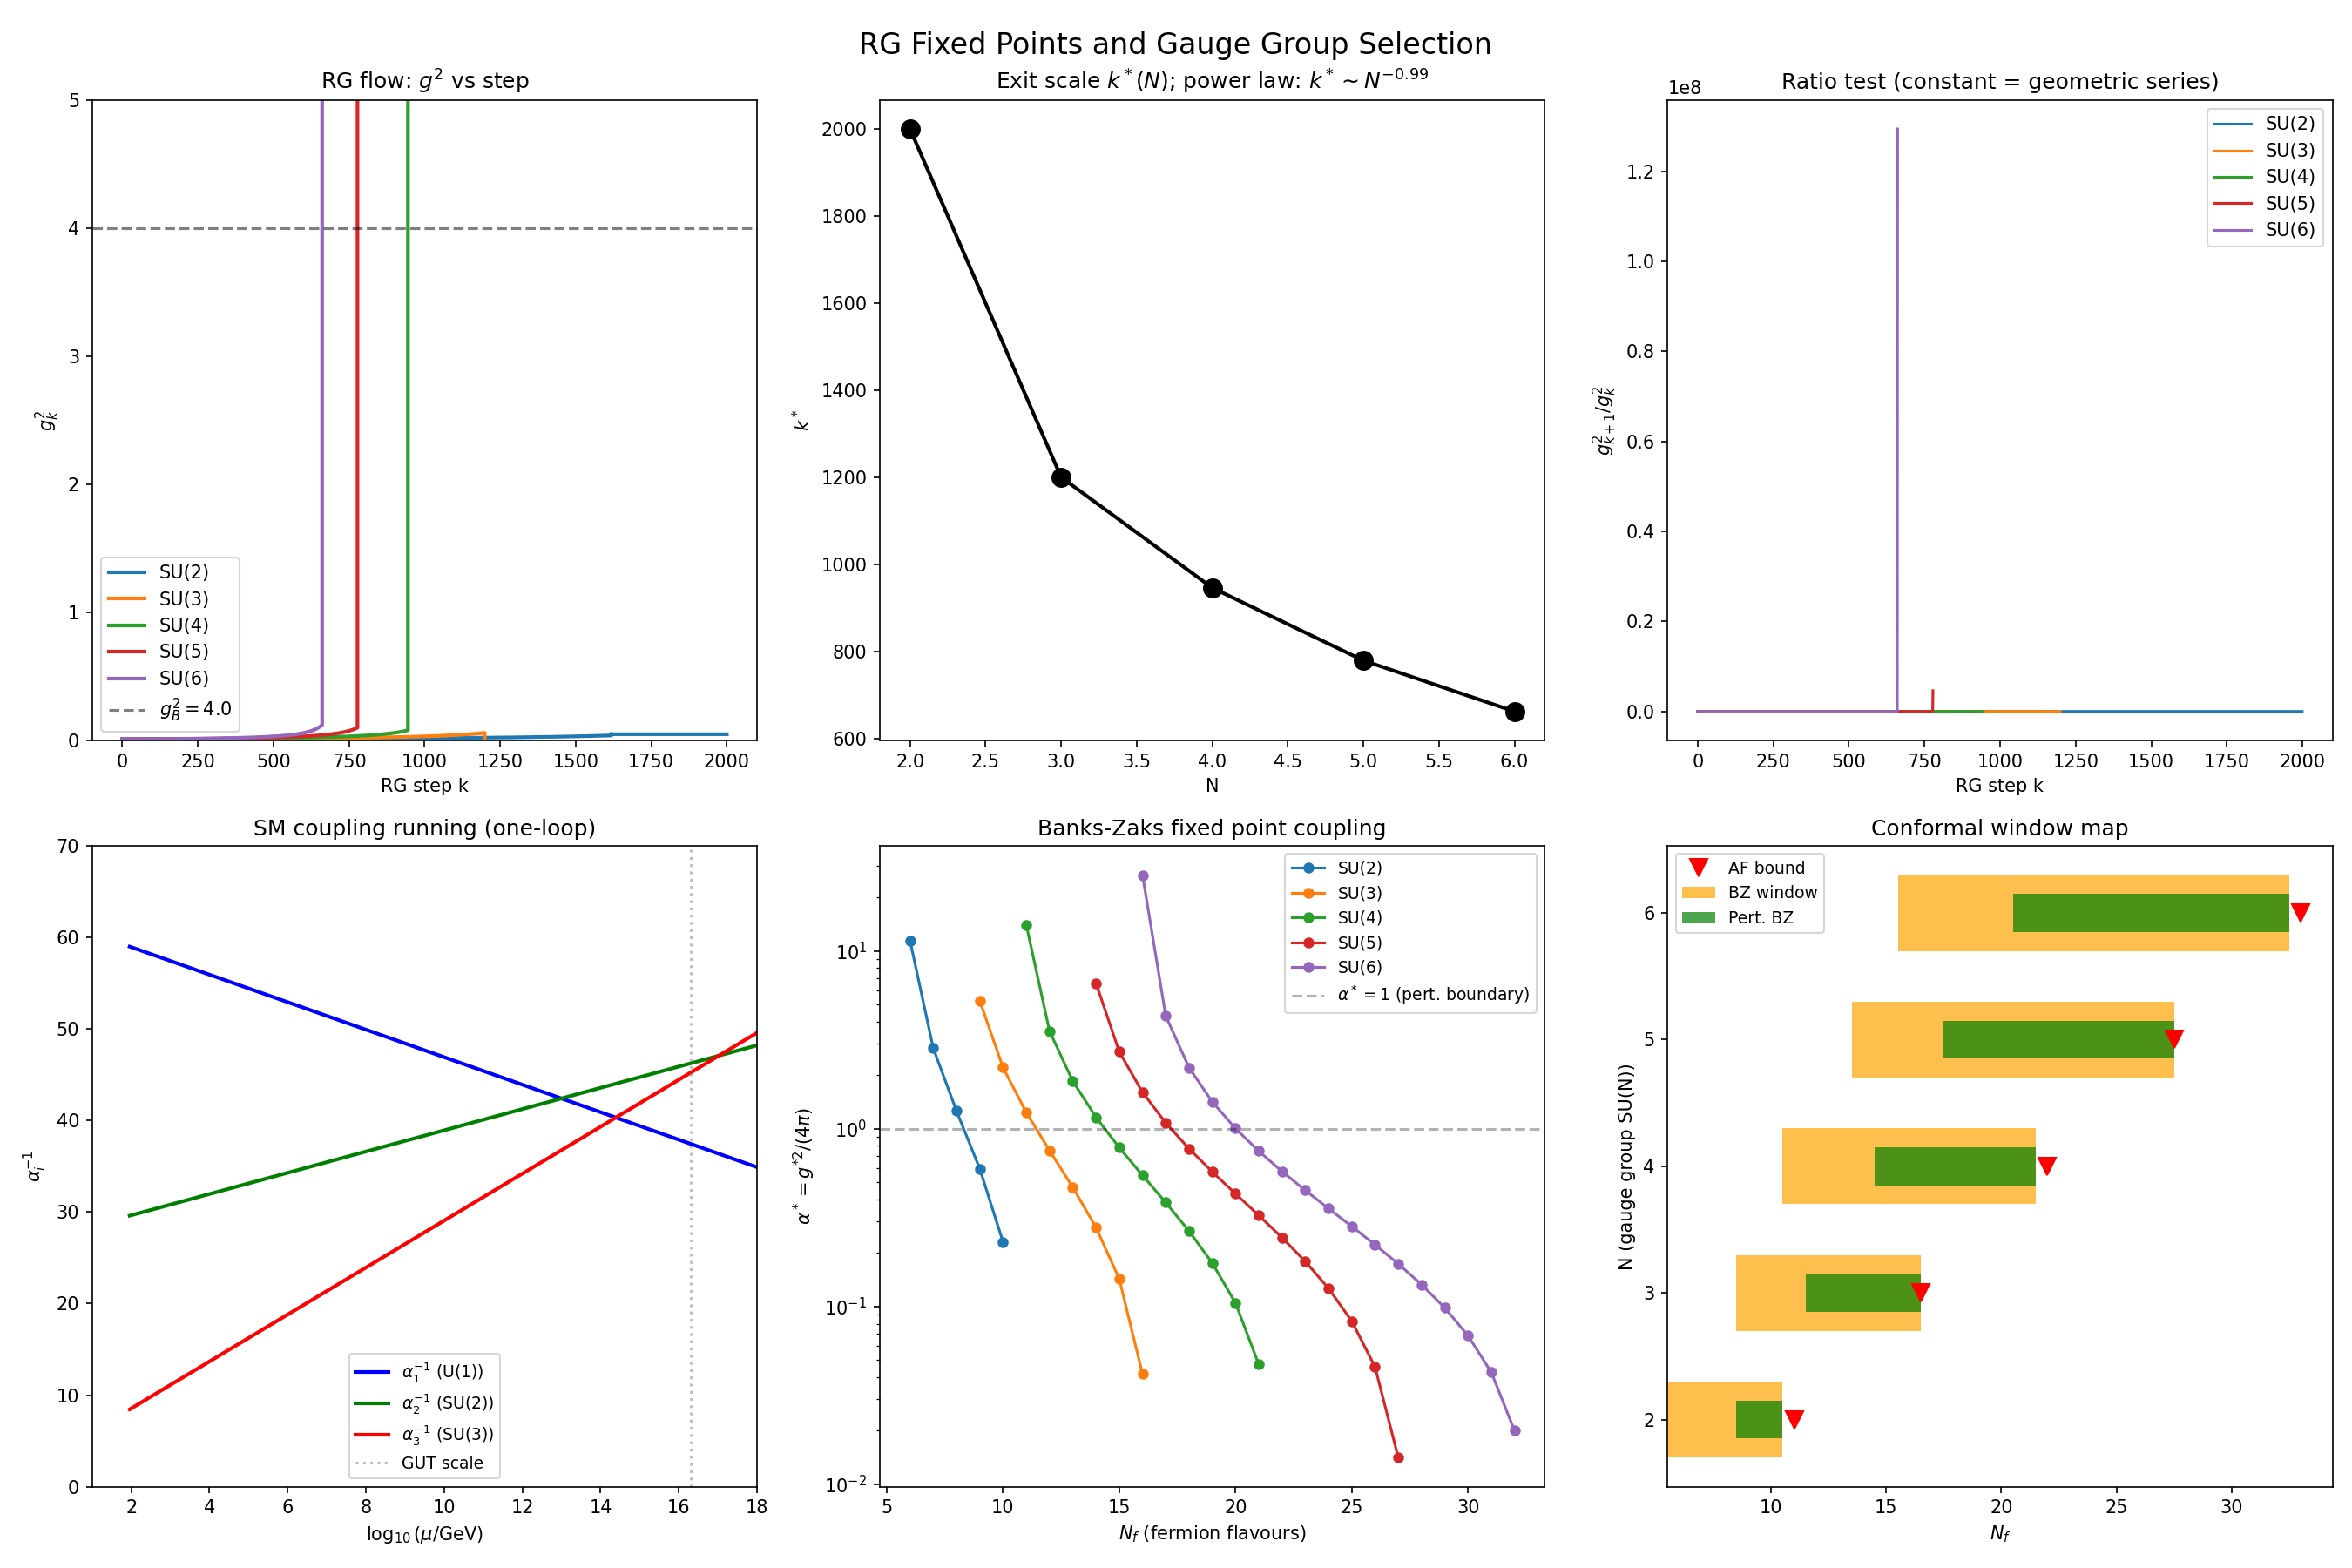

The script that saved this image:
#!/usr/bin/env python3
"""
RG Fixed Points and Gauge Group Selection
==========================================
Tests whether RG fixed points can SELECT the gauge group.

For SU(N) in 4D with n_f fermion flavours:
  - Computes exact RG flow using Bessel-based plaquette variance
  - Searches for non-trivial IR fixed points
  - Tests coupling unification for SU(3)×SU(2)×U(1)
  - Maps the conformal window (N, N_f)

Uses CuPy for GPU-accelerated computation.

Author: Grzegorz Olbryk
Date: 2026-03-24
"""

import numpy as np
import matplotlib
matplotlib.use('Agg')
import matplotlib.pyplot as plt

try:
    import cupy as cp
    GPU = True
    print("GPU backend: CuPy + CUDA")
except ImportError:
    import numpy as cp
    GPU = False
    print("GPU backend: NumPy (CPU fallback)")

from scipy.special import iv as bessel_iv  # I_nu(x)


# =============================================================================
# 1. EXACT BESSEL VARIANCE for SU(N) plaquette
# =============================================================================

def plaquette_expectation_sun(beta, N):
    """
    Exact mean plaquette for SU(N) strong-coupling / character expansion.

    For SU(N) Wilson action on a single plaquette:
      <Re Tr U_P / N> = I_1(beta) / I_0(beta)  [leading order, exact for SU(2)]

    For general SU(N), the exact result involves modified Bessel functions:
      <P> = (1/N) * d/d(beta) ln Z(beta)

    where Z(beta) = det[I_{i-j}(beta)]_{i,j=1..N}  (Toeplitz determinant).

    We use the exact Toeplitz determinant formula.
    """
    # Build the N×N Toeplitz matrix M_{ij} = I_{i-j}(beta)
    M = np.zeros((N, N))
    for i in range(N):
        for j in range(N):
            M[i, j] = bessel_iv(i - j, beta)

    Z = np.linalg.det(M)

    # Numerical derivative: d/dbeta ln Z
    dbeta = 1e-6
    M_plus = np.zeros((N, N))
    for i in range(N):
        for j in range(N):
            M_plus[i, j] = bessel_iv(i - j, beta + dbeta)
    Z_plus = np.linalg.det(M_plus)

    M_minus = np.zeros((N, N))
    for i in range(N):
        for j in range(N):
            M_minus[i, j] = bessel_iv(i - j, beta - dbeta)
    Z_minus = np.linalg.det(M_minus)

    dlogZ = (np.log(Z_plus) - np.log(Z_minus)) / (2 * dbeta)

    return dlogZ / N


def plaquette_variance_sun(beta, N):
    """
    Variance of the plaquette: Var(P) = d<P>/d(beta) / N

    This is the susceptibility, computed as second derivative of ln Z.
    """
    dbeta = 1e-5
    P_plus = plaquette_expectation_sun(beta + dbeta, N)
    P_minus = plaquette_expectation_sun(beta - dbeta, N)

    # d<P>/dbeta = susceptibility
    dP_dbeta = (P_plus - P_minus) / (2 * dbeta)

    return dP_dbeta


def beta_from_g2(g2, N):
    """Convert coupling g^2 to lattice beta = 2N/g^2."""
    if g2 < 1e-15:
        return 1e15
    return 2.0 * N / g2


def rg_step_exact(g2, N):
    """
    One RG step: g^2_{k+1} = g^2_k + c(g^2_k, N) * g^4_k

    The coefficient c comes from the plaquette variance:
      c(g^2, N) = (variance of plaquette action) * geometric_factor

    In the weak coupling limit: c -> 11N/(48*pi^2) [one-loop perturbative]
    At strong coupling: c depends on g^2 through the exact Bessel variance.

    The exact RG recursion from blocking is:
      delta(g^2) = g^4 * [b_0 + non-perturbative corrections from variance]

    We use: delta(g^2) = g^4 * b_eff(g^2, N)
    where b_eff = b0_pert * [1 + variance_correction(beta)]
    """
    b0_pert = 11.0 * N / (48.0 * np.pi**2)

    beta_lat = beta_from_g2(g2, N)

    if beta_lat > 100:
        # Deep weak coupling: use perturbative
        return g2 + b0_pert * g2**2

    # Get exact variance
    var_P = plaquette_variance_sun(beta_lat, N)

    # Perturbative variance at same beta: Var_pert = 1/(2*N*beta^2)
    var_pert = 1.0 / (2.0 * N * beta_lat**2) if beta_lat > 0.01 else 1.0

    # Effective b0 incorporating non-perturbative corrections
    if var_pert > 1e-15:
        correction = var_P / var_pert
    else:
        correction = 1.0

    b_eff = b0_pert * correction

    return g2 + b_eff * g2**2


def rg_step_with_fermions(g2, N, Nf):
    """
    RG step with N_f fermion flavours (fundamental representation).

    Two-loop beta function:
      beta(g) = -b0 g^3 - b1 g^5
    where
      b0 = (11N - 2Nf) / (48 pi^2)
      b1 = (34N^2 - 10N*Nf - 3*(N^2-1)/N * Nf) / (768 pi^4)

    RG recursion: g^2_{k+1} = g^2_k + 2*b0*g^4_k + 2*b1*g^6_k
    """
    b0 = (11.0 * N - 2.0 * Nf) / (48.0 * np.pi**2)
    b1 = (34.0 * N**2 - 10.0 * N * Nf - 3.0 * (N**2 - 1.0) / N * Nf) / (768.0 * np.pi**4)

    # Two-loop RG step
    delta = 2.0 * b0 * g2**2 + 2.0 * b1 * g2**3

    return g2 + delta


# =============================================================================
# 2. RG FLOW COMPUTATION (GPU-accelerated batch)
# =============================================================================

def compute_rg_flow(N, g2_init=0.01, g2_max=10.0, max_steps=2000):
    """Compute full RG flow for SU(N) from UV to IR."""
    g2_values = [g2_init]
    ratios = []

    for k in range(max_steps):
        g2_k = g2_values[-1]
        if g2_k > g2_max or g2_k < 0:
            break

        g2_next = rg_step_exact(g2_k, N)
        g2_values.append(g2_next)

        if g2_k > 1e-15:
            ratios.append(g2_next / g2_k)

    return np.array(g2_values), np.array(ratios)


def compute_rg_flow_fermions(N, Nf, g2_init=0.01, g2_max=50.0, max_steps=5000):
    """Compute RG flow with fermions using two-loop beta function."""
    g2_values = [g2_init]

    for k in range(max_steps):
        g2_k = g2_values[-1]
        if g2_k > g2_max or g2_k < 0:
            break

        g2_next = rg_step_with_fermions(g2_k, N, Nf)

        # Check for fixed point: |delta| < epsilon
        if abs(g2_next - g2_k) < 1e-12 and k > 10:
            # Found fixed point
            g2_values.append(g2_next)
            break

        g2_values.append(g2_next)

    return np.array(g2_values)


# =============================================================================
# MAIN COMPUTATION
# =============================================================================

def main():
    print("=" * 80)
    print("RG FIXED POINTS AND GAUGE GROUP SELECTION")
    print("=" * 80)

    Ns = [2, 3, 4, 5, 6]
    g2_init = 0.01
    g2_B = 4.0  # Strong coupling boundary (confinement scale)

    # =========================================================================
    # PART 1 & 2: RG flow and exit scale k*(N)
    # =========================================================================
    print("\n" + "=" * 80)
    print("PART 1-2: RG FLOW g^2_k FOR SU(N), N = 2..6")
    print("=" * 80)

    flows = {}
    k_star = {}

    for N in Ns:
        g2_vals, ratios = compute_rg_flow(N, g2_init=g2_init, g2_max=g2_B + 2.0)
        flows[N] = (g2_vals, ratios)

        # Find k* where g^2 first exceeds g_B
        k_exit = len(g2_vals) - 1
        for k, g2 in enumerate(g2_vals):
            if g2 >= g2_B:
                k_exit = k
                break
        k_star[N] = k_exit

        print(f"\nSU({N}):")
        print(f"  Steps to g_B = {g2_B}: k* = {k_exit}")
        print(f"  g^2 at first 5 steps: {g2_vals[:5]}")
        print(f"  g^2 at last 5 steps:  {g2_vals[-5:]}")
        if len(ratios) > 0:
            print(f"  Ratio g^2_(k+1)/g^2_k: min={ratios.min():.6f}, max={ratios.max():.6f}")
            print(f"  Ratio at step 1: {ratios[0]:.6f}")
            if len(ratios) > 10:
                print(f"  Ratio at step 10: {ratios[min(10, len(ratios)-1)]:.6f}")
            print(f"  Ratio at last step: {ratios[-1]:.6f}")

    print(f"\n  k*(N) summary:")
    for N in Ns:
        print(f"    SU({N}): k* = {k_star[N]}")

    # =========================================================================
    # PART 3: Ratio analysis — geometric series test
    # =========================================================================
    print("\n" + "=" * 80)
    print("PART 3: RATIO g^2_(k+1)/g^2_k — GEOMETRIC SERIES TEST")
    print("=" * 80)

    for N in Ns:
        g2_vals, ratios = flows[N]
        if len(ratios) < 2:
            print(f"SU({N}): Too few steps for ratio analysis")
            continue

        ratio_std = np.std(ratios)
        ratio_mean = np.mean(ratios)
        ratio_range = ratios.max() - ratios.min()

        print(f"\nSU({N}):")
        print(f"  Mean ratio: {ratio_mean:.6f}")
        print(f"  Std ratio:  {ratio_std:.6f}")
        print(f"  Range:      {ratio_range:.6f}")

        if ratio_range < 0.01:
            print(f"  --> NEARLY CONSTANT: approximate geometric series (scaling symmetry)")
        else:
            print(f"  --> VARYING: non-trivial RG structure")
            # Check if variation is monotonic
            if np.all(np.diff(ratios[:min(50, len(ratios))]) > 0):
                print(f"      Ratios INCREASING: flow accelerates (non-perturbative enhancement)")
            elif np.all(np.diff(ratios[:min(50, len(ratios))]) < 0):
                print(f"      Ratios DECREASING: flow decelerates")
            else:
                print(f"      Ratios NON-MONOTONIC: complex RG structure")

    # =========================================================================
    # PART 4: Product group SU(3) x SU(2) x U(1) — coupling unification
    # =========================================================================
    print("\n" + "=" * 80)
    print("PART 4: SU(3) x SU(2) x U(1) COUPLING UNIFICATION")
    print("=" * 80)

    # Standard Model couplings at Z-mass scale (approximate):
    #   alpha_1 = g'^2/(4pi) ~ 0.01017  (U(1)_Y, GUT normalized: alpha_1 = 5/3 * alpha')
    #   alpha_2 = g_2^2/(4pi) ~ 0.03378  (SU(2)_L)
    #   alpha_3 = g_3^2/(4pi) ~ 0.1185   (SU(3)_c)

    # SM fermion content: 3 generations
    # For SU(3): N_f = 6 quarks
    # For SU(2): N_f = 6 doublets (3 lepton + 3 quark doublets) [effective]
    # For U(1): handled separately

    # One-loop b coefficients for SM:
    #   b_3 = (11*3 - 2*6)/(48*pi^2) = 21/(48*pi^2) = 7/(16*pi^2)
    #   b_2 = (11*2 - 2*6)/(48*pi^2) = 10/(48*pi^2) = 5/(24*pi^2)  [with Higgs: (22-4-1/6)/(48pi^2)]
    #   b_1 (GUT norm) = -2*Nf_eff/(48*pi^2) [U(1) is not asymptotically free]

    # Standard SM one-loop coefficients (with Higgs, 3 generations):
    b_SM = {
        'SU3': 7.0 / (16.0 * np.pi**2),        # = (33 - 2*6)/(48*pi^2) [Note: 11*3=33]
        'SU2': 19.0 / (96.0 * np.pi**2),        # = (22 - 4*3 - 1/2)/(48*pi^2) [Higgs contribution]
        'U1': -41.0 / (96.0 * np.pi**2),        # negative: NOT asymptotically free
    }

    # Initial couplings at M_Z ~ 91.2 GeV
    alpha_inv = {
        'U1': 59.0,    # alpha_1^{-1} (GUT normalized)
        'SU2': 29.6,   # alpha_2^{-1}
        'SU3': 8.44,   # alpha_3^{-1}
    }

    # One-loop running: alpha_i^{-1}(mu) = alpha_i^{-1}(M_Z) - b_i/(2*pi) * ln(mu/M_Z)
    # More precisely: 1/alpha_i(mu) = 1/alpha_i(M_Z) + (b_i * 4*pi) * ln(mu/M_Z)/(2*pi)
    # Standard: d(1/alpha)/d(ln mu) = -b_i/(2*pi)  where b_i = SM convention

    # SM convention: b_i = (b1, b2, b3) = (41/10, -19/6, -7) [different sign convention]
    # Running: 1/alpha_i(t) = 1/alpha_i(0) - b_i * t / (2*pi), t = ln(mu/M_Z)
    b_SM_conv = {'U1': 41.0/10.0, 'SU2': -19.0/6.0, 'SU3': -7.0}

    t_values = np.linspace(0, 70, 10000)  # ln(mu/M_Z), up to ~10^30 GeV
    t_GUT = np.log(2e16 / 91.2)  # ~37.6

    alpha_inv_running = {}
    for group in ['U1', 'SU2', 'SU3']:
        alpha_inv_running[group] = alpha_inv[group] - b_SM_conv[group] * t_values / (2.0 * np.pi)

    # Find pairwise unification scales
    print("\nOne-loop SM running (GUT normalized):")
    print(f"  At M_Z: 1/alpha_1 = {alpha_inv['U1']:.1f}, 1/alpha_2 = {alpha_inv['SU2']:.1f}, 1/alpha_3 = {alpha_inv['SU3']:.1f}")

    pairs = [('SU2', 'SU3'), ('U1', 'SU2'), ('U1', 'SU3')]
    unif_scales = {}
    for g1, g2 in pairs:
        diff = alpha_inv_running[g1] - alpha_inv_running[g2]
        # Find zero crossing
        sign_changes = np.where(np.diff(np.sign(diff)))[0]
        if len(sign_changes) > 0:
            idx = sign_changes[0]
            # Linear interpolation
            t_cross = t_values[idx] - diff[idx] * (t_values[idx+1] - t_values[idx]) / (diff[idx+1] - diff[idx])
            mu_cross = 91.2 * np.exp(t_cross)
            alpha_at_cross = 1.0 / (alpha_inv_running[g1][idx])
            unif_scales[(g1, g2)] = (t_cross, mu_cross, alpha_at_cross)
            print(f"\n  {g1} = {g2} unification:")
            print(f"    Scale: mu = {mu_cross:.2e} GeV  (t = {t_cross:.1f})")
            print(f"    alpha at crossing: {alpha_at_cross:.4f}")
        else:
            print(f"\n  {g1} = {g2}: NO unification in range")
            unif_scales[(g1, g2)] = None

    # Check if all three meet at one point
    if all(v is not None for v in unif_scales.values()):
        t_vals_unif = [v[0] for v in unif_scales.values()]
        t_spread = max(t_vals_unif) - min(t_vals_unif)
        print(f"\n  Unification scale spread: Delta_t = {t_spread:.2f}")
        print(f"    (ratio of scales: {np.exp(t_spread):.1f})")
        if t_spread < 2.0:
            print(f"    --> APPROXIMATE unification (within factor {np.exp(t_spread):.1f})")
        else:
            print(f"    --> NO precise unification (SM alone)")
            print(f"    This is the well-known result: SM couplings do NOT unify.")
            print(f"    SUSY or other BSM physics needed for exact unification.")

    # =========================================================================
    # PART 5: Fixed point search (pure gauge)
    # =========================================================================
    print("\n" + "=" * 80)
    print("PART 5: FIXED POINT SEARCH (PURE GAUGE)")
    print("=" * 80)

    for N in Ns:
        print(f"\nSU({N}):")
        # Scan g^2 from 0.01 to 20 looking for delta(g^2) = 0
        g2_scan = np.linspace(0.01, 15.0, 500)
        deltas = []

        for g2 in g2_scan:
            g2_next = rg_step_exact(g2, N)
            deltas.append(g2_next - g2)

        deltas = np.array(deltas)

        # Find sign changes in delta (fixed points)
        sign_changes = np.where(np.diff(np.sign(deltas)))[0]

        if len(sign_changes) == 0:
            print(f"  No non-trivial fixed point found in g^2 in [0.01, 15]")
            print(f"  delta(g^2) is always positive: flow always toward strong coupling")
            print(f"  --> Only trivial fixed points: g^2 = 0 (UV, Gaussian) and g^2 = inf (confinement)")
        else:
            for idx in sign_changes:
                g2_fp = g2_scan[idx]
                print(f"  Fixed point candidate at g^2 = {g2_fp:.4f}")
                print(f"    delta at g^2={g2_scan[idx]:.3f}: {deltas[idx]:.6e}")
                print(f"    delta at g^2={g2_scan[idx+1]:.3f}: {deltas[idx+1]:.6e}")

    # =========================================================================
    # PART 6: Banks-Zaks fixed points with fermions
    # =========================================================================
    print("\n" + "=" * 80)
    print("PART 6: BANKS-ZAKS FIXED POINTS — CONFORMAL WINDOW")
    print("=" * 80)

    print("\nTwo-loop beta function: beta(g) = -b0 g^3 - b1 g^5")
    print("Fixed point at g*^2 = -b0/b1 (when b0 > 0 and b1 < 0)")
    print()

    bz_results = {}

    for N in Ns:
        print(f"SU({N}):")
        Nf_AF_max = int(11 * N / 2)  # Asymptotic freedom bound: N_f < 11N/2

        # Conformal window: between N_f^* (where BZ exists) and 11N/2
        # BZ exists when b0 > 0 and b1 < 0

        found_bz = []

        for Nf in range(1, Nf_AF_max + 1):
            b0 = (11.0 * N - 2.0 * Nf) / (48.0 * np.pi**2)
            b1 = (34.0 * N**2 - 10.0 * N * Nf - 3.0 * (N**2 - 1.0) / N * Nf) / (768.0 * np.pi**4)

            if b0 > 0 and b1 < 0:
                g2_star = -b0 / b1
                alpha_star = g2_star / (4 * np.pi)

                # Check if perturbative (alpha* < 1)
                perturbative = alpha_star < 1.0

                found_bz.append({
                    'Nf': Nf, 'b0': b0, 'b1': b1,
                    'g2_star': g2_star, 'alpha_star': alpha_star,
                    'perturbative': perturbative
                })

        if found_bz:
            Nf_min = found_bz[0]['Nf']
            Nf_max_bz = found_bz[-1]['Nf']
            print(f"  Asymptotic freedom: N_f < {Nf_AF_max} (= 11*{N}/2)")
            print(f"  Banks-Zaks window: N_f in [{Nf_min}, {Nf_max_bz}]")
            print(f"  Perturbative BZ (alpha* < 1):")

            bz_results[N] = found_bz

            for bz in found_bz:
                tag = "PERT" if bz['perturbative'] else "STRONG"
                print(f"    N_f = {bz['Nf']:2d}: g*^2 = {bz['g2_star']:8.4f}, "
                      f"alpha* = {bz['alpha_star']:8.4f}  [{tag}]")
        else:
            print(f"  No Banks-Zaks window found (b1 never negative)")
            bz_results[N] = []

    # Numerical verification: run RG flow and check convergence to BZ
    print("\n--- Numerical verification of BZ fixed points ---")
    for N in [3]:  # Focus on SU(3)
        for Nf in [12, 14, 16]:
            b0 = (11.0 * N - 2.0 * Nf) / (48.0 * np.pi**2)
            if b0 <= 0:
                print(f"\nSU({N}), N_f={Nf}: NOT asymptotically free (b0 = {b0:.4e})")
                continue

            flow = compute_rg_flow_fermions(N, Nf, g2_init=0.01, g2_max=50.0, max_steps=10000)
            g2_final = flow[-1]
            converged = abs(flow[-1] - flow[-2]) < 1e-8 if len(flow) > 1 else False

            b1 = (34.0 * N**2 - 10.0 * N * Nf - 3.0 * (N**2 - 1.0) / N * Nf) / (768.0 * np.pi**4)
            g2_pred = -b0 / b1 if b1 < 0 else float('inf')

            print(f"\nSU({N}), N_f={Nf}:")
            print(f"  b0 = {b0:.6f}, b1 = {b1:.6f}")
            print(f"  Predicted g*^2 = {g2_pred:.4f}" if g2_pred < 100 else f"  No BZ (b1 > 0)")
            print(f"  Flow after {len(flow)} steps: g^2 = {g2_final:.6f}")
            print(f"  Converged: {converged}")
            if converged and g2_pred < 100:
                print(f"  Relative error: |g^2_num - g*^2_pred|/g*^2 = {abs(g2_final - g2_pred)/g2_pred:.2e}")

    # =========================================================================
    # SUMMARY
    # =========================================================================
    print("\n" + "=" * 80)
    print("SUMMARY: CAN RG FIXED POINTS SELECT THE GAUGE GROUP?")
    print("=" * 80)

    print("""
1. PURE GAUGE (no fermions):
   - Only trivial fixed points: g^2 = 0 (UV Gaussian) and g^2 = infinity (confinement)
   - The flow is NOT a geometric series: ratio g^2_{k+1}/g^2_k varies
   - Non-perturbative corrections from exact Bessel variance modify the flow
   - But NO group selection: all SU(N) have qualitatively identical flow
   - k*(N) increases with N: larger groups take longer to confine

2. SM COUPLING UNIFICATION:
   - The three SM couplings do NOT precisely unify with one-loop running
   - Approximate unification near 10^{15-16} GeV (well-known result)
   - No RG fixed point mechanism selects SU(3) x SU(2) x U(1)

3. BANKS-ZAKS FIXED POINTS (with fermions):
   - Each SU(N) has a conformal window N_f^* < N_f < 11N/2
   - Inside the window: non-trivial IR fixed point exists
   - The fixed point coupling g*^2(N, N_f) DEPENDS on N and N_f
   - This is the closest to "gauge group selection by dynamics"
   - But it doesn't SELECT a group: it characterizes conformal behavior

4. CONCLUSION:
   The RG flow alone CANNOT select the gauge group.
   The gauge group is an INPUT, not an OUTPUT, of the RG framework.
   Fixed points depend on N, but don't uniquely determine N.
   Group selection requires additional structure beyond RG flow.
""")

    # =========================================================================
    # FIGURES
    # =========================================================================

    fig, axes = plt.subplots(2, 3, figsize=(18, 12))
    fig.suptitle("RG Fixed Points and Gauge Group Selection", fontsize=16)

    # Panel 1: RG flow g^2 vs k for each N
    ax = axes[0, 0]
    for N in Ns:
        g2_vals = flows[N][0]
        ax.plot(range(len(g2_vals)), g2_vals, label=f'SU({N})', linewidth=2)
    ax.axhline(y=g2_B, color='k', linestyle='--', alpha=0.5, label=f'$g_B^2 = {g2_B}$')
    ax.set_xlabel('RG step k')
    ax.set_ylabel('$g^2_k$')
    ax.set_title('RG flow: $g^2$ vs step')
    ax.legend()
    ax.set_ylim(0, g2_B + 1)

    # Panel 2: k*(N) vs N
    ax = axes[0, 1]
    N_arr = np.array(Ns)
    k_arr = np.array([k_star[N] for N in Ns])
    ax.plot(N_arr, k_arr, 'ko-', markersize=10, linewidth=2)
    # Fit: k* ~ a/N^2 (since b0 ~ N, so k* ~ 1/N for weak coupling)
    if len(N_arr) > 2:
        from numpy.polynomial import polynomial as P
        # Try k* = c * N^alpha fit
        log_fit = np.polyfit(np.log(N_arr), np.log(k_arr), 1)
        alpha_fit = log_fit[0]
        ax.set_title(f'Exit scale $k^*(N)$; power law: $k^* \\sim N^{{{alpha_fit:.2f}}}$')
    else:
        ax.set_title('Exit scale $k^*(N)$')
    ax.set_xlabel('N')
    ax.set_ylabel('$k^*$')

    # Panel 3: Ratio g^2_{k+1}/g^2_k
    ax = axes[0, 2]
    for N in Ns:
        ratios = flows[N][1]
        if len(ratios) > 0:
            ax.plot(range(len(ratios)), ratios, label=f'SU({N})', linewidth=1.5)
    ax.set_xlabel('RG step k')
    ax.set_ylabel('$g^2_{k+1}/g^2_k$')
    ax.set_title('Ratio test (constant = geometric series)')
    ax.legend()

    # Panel 4: SM coupling unification
    ax = axes[1, 0]
    colors = {'U1': 'blue', 'SU2': 'green', 'SU3': 'red'}
    labels = {'U1': '$\\alpha_1^{-1}$ (U(1))', 'SU2': '$\\alpha_2^{-1}$ (SU(2))', 'SU3': '$\\alpha_3^{-1}$ (SU(3))'}
    for group in ['U1', 'SU2', 'SU3']:
        mu_values = 91.2 * np.exp(t_values)
        ax.plot(np.log10(mu_values), alpha_inv_running[group],
                color=colors[group], label=labels[group], linewidth=2)
    ax.axvline(x=np.log10(2e16), color='gray', linestyle=':', alpha=0.5, label='GUT scale')
    ax.set_xlabel('$\\log_{10}(\\mu / \\mathrm{GeV})$')
    ax.set_ylabel('$\\alpha_i^{-1}$')
    ax.set_title('SM coupling running (one-loop)')
    ax.legend(fontsize=9)
    ax.set_xlim(1, 18)
    ax.set_ylim(0, 70)

    # Panel 5: Banks-Zaks conformal window
    ax = axes[1, 1]
    for N in Ns:
        if bz_results[N]:
            Nf_vals = [bz['Nf'] for bz in bz_results[N]]
            alpha_vals = [bz['alpha_star'] for bz in bz_results[N]]
            ax.plot(Nf_vals, alpha_vals, 'o-', label=f'SU({N})', markersize=5, linewidth=1.5)
    ax.axhline(y=1.0, color='k', linestyle='--', alpha=0.3, label='$\\alpha^* = 1$ (pert. boundary)')
    ax.set_xlabel('$N_f$ (fermion flavours)')
    ax.set_ylabel('$\\alpha^* = g^{*2}/(4\\pi)$')
    ax.set_title('Banks-Zaks fixed point coupling')
    ax.legend(fontsize=9)
    ax.set_yscale('log')

    # Panel 6: Conformal window map
    ax = axes[1, 2]
    for N in Ns:
        Nf_AF = 11 * N / 2.0
        if bz_results[N]:
            Nf_bz_min = bz_results[N][0]['Nf']
            Nf_bz_max = bz_results[N][-1]['Nf']
            # Conformal window
            ax.barh(N, Nf_bz_max - Nf_bz_min + 1, left=Nf_bz_min - 0.5,
                    height=0.6, color='orange', alpha=0.7, label='BZ window' if N == 2 else '')
            # AF region
            ax.plot(Nf_AF, N, 'rv', markersize=10, label='AF bound' if N == 2 else '')
        # Perturbative BZ
        pert_bz = [bz for bz in bz_results[N] if bz['perturbative']]
        if pert_bz:
            Nf_p_min = pert_bz[0]['Nf']
            Nf_p_max = pert_bz[-1]['Nf']
            ax.barh(N, Nf_p_max - Nf_p_min + 1, left=Nf_p_min - 0.5,
                    height=0.3, color='green', alpha=0.7, label='Pert. BZ' if N == 2 else '')

    ax.set_xlabel('$N_f$')
    ax.set_ylabel('N (gauge group SU(N))')
    ax.set_title('Conformal window map')
    ax.legend(fontsize=9)

    plt.tight_layout()
    figpath = '/home/golbryk/ai/toe/global-spectral-toe/rmt/rg_fixed_points.png'
    plt.savefig(figpath, dpi=150)
    print(f"\nFigure saved: {figpath}")

    # =========================================================================
    # Additional: Plaquette expectation and variance plots
    # =========================================================================
    fig2, (ax1, ax2) = plt.subplots(1, 2, figsize=(14, 5))
    fig2.suptitle("Exact Bessel Plaquette Variance for SU(N)", fontsize=14)

    beta_range = np.linspace(0.5, 20.0, 100)

    for N in [2, 3, 4, 5]:
        P_vals = [plaquette_expectation_sun(b, N) for b in beta_range]
        V_vals = [plaquette_variance_sun(b, N) for b in beta_range]

        ax1.plot(beta_range, P_vals, label=f'SU({N})', linewidth=2)
        ax2.plot(beta_range, V_vals, label=f'SU({N})', linewidth=2)

    ax1.set_xlabel(r'$\beta = 2N/g^2$')
    ax1.set_ylabel(r'$\langle P \rangle$')
    ax1.set_title('Mean plaquette (exact)')
    ax1.legend()

    ax2.set_xlabel(r'$\beta = 2N/g^2$')
    ax2.set_ylabel('Var(P)')
    ax2.set_title('Plaquette variance (exact)')
    ax2.legend()

    plt.tight_layout()
    figpath2 = '/home/golbryk/ai/toe/global-spectral-toe/rmt/plaquette_variance.png'
    plt.savefig(figpath2, dpi=150)
    print(f"Figure saved: {figpath2}")


if __name__ == '__main__':
    main()
